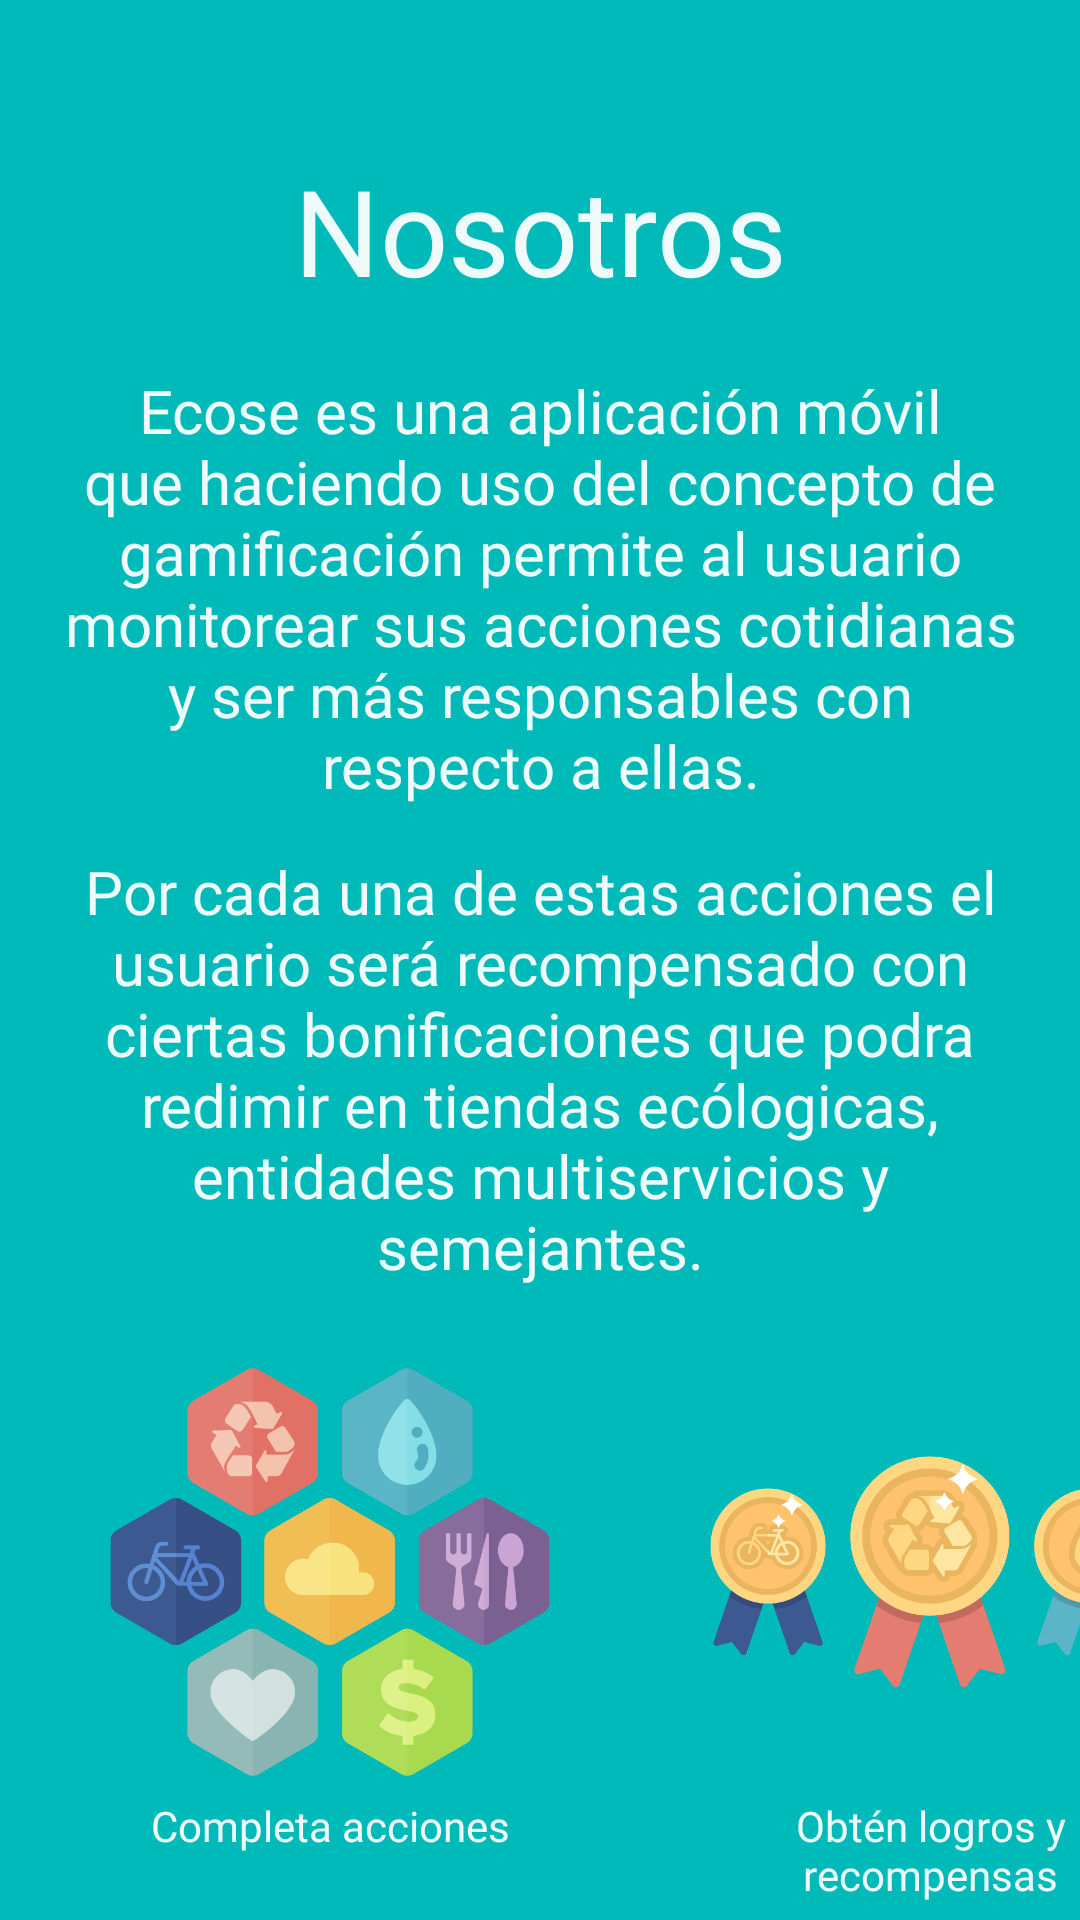

Reconstruct the res/layout file that produces this screen, plus the resources it refers to.
<!-- AndroidManifest.xml: application theme AppTheme -->
<!-- res/layout/fragment_about.xml -->
<?xml version="1.0" encoding="utf-8"?>
<androidx.constraintlayout.widget.ConstraintLayout xmlns:android="http://schemas.android.com/apk/res/android"
    xmlns:app="http://schemas.android.com/apk/res-auto"
    android:layout_width="match_parent" android:layout_height="match_parent"
    android:background="@color/ecoseMainColor">

    <TextView
        android:id="@+id/aboutTitle"
        android:layout_width="match_parent"
        android:layout_height="wrap_content"
        android:layout_centerInParent="true"
        android:fontFamily="@font/poppins_bold"
        android:gravity="center_horizontal"
        android:text="Nosotros"
        android:layout_marginTop="50dp"
        android:textAlignment="center"
        android:textColor="@color/ecoseMainWhite"
        android:textSize="40sp"
        app:layout_constraintStart_toStartOf="parent"
        app:layout_constraintTop_toTopOf="parent" />

    <TextView
        android:id="@+id/aboutMainContent"
        android:layout_width="match_parent"
        android:layout_height="wrap_content"
        app:layout_constraintTop_toBottomOf="@+id/aboutTitle"
        android:layout_marginTop="20dp"
        android:layout_marginHorizontal="20dp"
        android:fontFamily="@font/poppins_bold"
        android:textColor="@color/ecoseMainWhite"
        android:textSize="20dp"
        android:textAlignment="center"
        android:gravity="center_horizontal"
        android:text="Ecose es una aplicación móvil que haciendo uso del concepto de gamificación permite al usuario monitorear sus acciones cotidianas y ser más responsables con respecto a ellas."/>

    <TextView
        android:id="@+id/aboutSecondaryContent"
        android:layout_width="match_parent"
        android:layout_height="wrap_content"
        android:textAlignment="center"
        android:gravity="center"
        android:layout_marginTop="15dp"
        android:fontFamily="@font/poppins_bold"
        android:textColor="@color/ecoseMainWhite"
        android:textSize="20dp"
        android:layout_marginHorizontal="10dp"
        android:text="Por cada una de estas acciones el usuario será recompensado con ciertas bonificaciones que podra redimir en tiendas ecólogicas, entidades multiservicios y semejantes."
        app:layout_constraintTop_toBottomOf="@+id/aboutMainContent"/>

    <GridLayout
        android:layout_marginTop="20dp"
        android:layout_width="match_parent"
        android:columnCount="2"
        android:rowCount="1"
        app:layout_constraintTop_toBottomOf="@+id/aboutSecondaryContent"
        android:layout_height="200dp">

        <androidx.constraintlayout.widget.ConstraintLayout
            android:layout_marginLeft="35dp"
            android:layout_marginRight="10dp"
            android:layout_width="150dp"
            android:layout_height="200dp"
            android:layout_row="0"
            android:layout_column="0"
            >

            <ImageView
                android:id="@+id/aboutActions"
                android:layout_width="match_parent"
                android:layout_height="150dp"
                android:src="@drawable/about_content"
                app:layout_constraintTop_toTopOf="parent" />
            <TextView
                app:layout_constraintTop_toBottomOf="@+id/aboutActions"
                android:layout_width="wrap_content"
                android:textAlignment="center"
                android:gravity="center_horizontal"
                android:text="Completa acciones"
                android:fontFamily="@font/poppins_bold"
                android:textColor="@color/ecoseMainWhite"
                app:layout_constraintEnd_toEndOf="parent"
                app:layout_constraintStart_toStartOf="parent"
                android:layout_height="wrap_content"/>
        </androidx.constraintlayout.widget.ConstraintLayout>

        <androidx.constraintlayout.widget.ConstraintLayout
            android:layout_marginLeft="40dp"
            android:layout_width="150dp"
            android:layout_height="200dp"
            android:layout_row="0"
            android:layout_column="1"
            >

            <ImageView
                android:id="@+id/aboutRewards"
                android:layout_width="match_parent"
                android:layout_height="150dp"
                android:src="@drawable/welcome_challenges"
                app:layout_constraintTop_toTopOf="parent" />

            <TextView
                android:layout_width="wrap_content"
                android:layout_height="wrap_content"
                android:gravity="center_horizontal"
                android:text="Obtén logros y recompensas"
                android:textAlignment="center"
                android:fontFamily="@font/poppins_bold"
                android:textColor="@color/ecoseMainWhite"
                app:layout_constraintEnd_toEndOf="parent"
                app:layout_constraintStart_toStartOf="parent"
                app:layout_constraintTop_toBottomOf="@+id/aboutRewards" />
        </androidx.constraintlayout.widget.ConstraintLayout>

    </GridLayout>

</androidx.constraintlayout.widget.ConstraintLayout>
<!-- resources referenced by this layout -->
<resources>
  <color name="ecoseMainColor">#00BABA</color>
  <color name="ecoseMainWhite">#EFFAFB</color>
  <!-- drawable about_content: png bitmap (drawable, 22072 bytes) -->
  <!-- drawable welcome_challenges: png bitmap (drawable, 21409 bytes) -->
  <style name="AppTheme" parent="Theme.AppCompat.Light.NoActionBar">
          
          <item name="colorPrimary">@color/colorPrimary</item>
          <item name="colorPrimaryDark">@color/colorPrimaryDark</item>
          <item name="colorAccent">@color/colorAccent</item>
      </style>
  <color name="colorPrimary">#00BABA</color>
  <color name="colorPrimaryDark">#00BABA</color>
  <color name="colorAccent">#03DAC5</color>
</resources>
